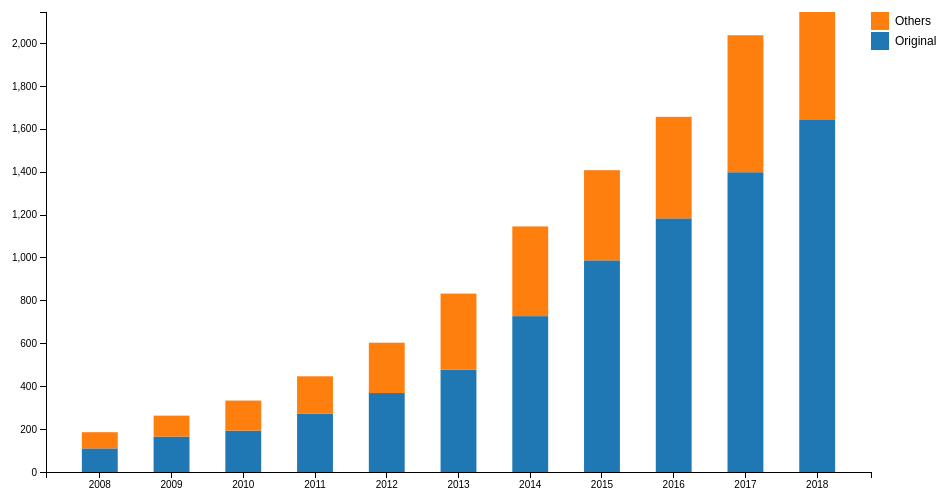
D3 v4 page, settled after 480 driven frames (8 s of simulated time); the page loaded 1 data file(s).


        

        var fullwidth = 1000,
            fullheight = 500;

        var margin = {top: 10, right:125, bottom: 30, left:50},
            width = fullwidth - margin.left - margin.right,
            height = fullheight - margin.top - margin.bottom;

        var svg = d3.select("#chart").append("svg")
                .attr("width", fullwidth )
                .attr("height", fullheight)
                .append("g")
                .attr("transform", "translate(" + margin.left + "," + margin.top + ")");

        var xScale = d3.scaleBand()
                .range([0, width])
                .padding(.5);

        var yScale = d3.scaleLinear()
                .range([height, 0]);

        var colorScale = d3.scaleOrdinal(d3.schemeCategory10); 
        var xAxis = d3.axisBottom(xScale).ticks(15);
        var yAxis = d3.axisLeft(yScale);

        var formatDate = d3.timeFormat("Year %Y");
        var parseDate = d3.timeParse("Year %Y");

        var stack = d3.stack();
		var tooltip = d3.select("body").append("div").attr("class", "tooltip");

        d3.csv("amount.csv", function(error, data) {

            if (error) { console.log(error); };

            // wide data
            var dataset =  d3.nest()
                .key(function(d) { return d.Year; }).sortKeys(d3.ascending)
                .rollup(function(d) { 
                    return d.reduce(function(prev, curr) {
                      prev["Year"] = curr["Year"];
                      prev[curr["Country"]] = curr["Student"];
                      return prev;
                    }, {});
                })
                .entries(data)
                .map(function(d) { return d.value; });

            // console.log("dataset", dataset)

            var country = ["Original","Others"]
            stack.keys(country)

            xScale.domain(dataset.map(function(d){ return d.Year;} ))

            // 1. default "Count"
            // 1.1 初始参数
            stack.offset(d3.stackOffsetNone);
            var layers = stack(dataset);
                       
            draw(layers);

            // 1.2 初始stacks
            var series = svg.selectAll("g.series")
                .data(layers);
            series
                .enter().append("g")
                .attr("class", "series")
                .style("fill", function(d) { return colorScale(d.key); })

            series
                .selectAll("rect.rect")
                .data(function(d){ return d; })
                .enter().append("rect")
                .attr("class","rect")
                .attr("x",function(d) { return xScale(d.data.Year); })
                .attr("y",function(d) { return yScale(d[1]); })
                .attr("width", xScale.bandwidth())
                .attr("height", function(d) { return yScale(d[0]) - yScale(d[1]) ; })
			    .on("mouseover", mouseover)
                .on("mousemove", mousemove)
                .on("mouseout", mouseout);

            // 1.3 初始click
            d3.selectAll("input").on("change", handleFormClick);

            // 2 update 
            // 2.1 update handler
            function handleFormClick() {
                if (this.value === "bypercent") { 
                    currentMode = "bypercent"; 

                    yAxis.tickFormat(d3.format(".0%"));
                    stack.offset(d3.stackOffsetExpand);
                    layers = stack(dataset);
                    draw(layers);
                } else {
                    currentMode = "bycount"; 
                    
                    yAxis.tickFormat(d3.format(",.0f"));
                    stack.offset(d3.stackOffsetNone);
                    layers = stack(dataset);
                    draw(layers);
                }
            }

            // 2.2 update draw data
            function draw(layers){

                // layers = stack(dataset);
                // console.log("layers", layers); 
                var maxY = d3.max(
                    layers,  function(l){
                        return d3.max(l, function(d) { return d[1]; })
                    }
                ) 
                yScale.domain([0, maxY]); 

                var series = svg.selectAll("g.series")
                    .data(layers)

                series
                    .enter().append("g")
                    .attr("class", "series")
                    .style("fill", function(d) { return colorScale(d.key); })

                // var rects = series
                series
                    .selectAll("rect.rect")
                    .data(function(d){ return d; })
                    .enter().append("rect")
                    .attr("class","rect")
                    .attr("x",function(d) { return xScale(d.data.Year); })
                    .attr("width", xScale.bandwidth())

                d3.selectAll("rect.rect")
                    .transition()
                    .duration(250)
                    .attr("y",function(d) { return yScale(d[1]); })
                    .attr("height", function(d) { return yScale(d[0]) - yScale(d[1]) ; })
                    // .append("title")
                    // .text(function(d) {
                    //     return d.key; // country is the key in the nest
                    // });
                series.exit().remove()
                svg.selectAll(".y.axis").transition().call(yAxis);

            } // end of draw()

            
            svg.append("g")
                .attr("class", "x axis")
                .attr("transform", "translate(0," + height + ")")
                .call(xAxis);

            svg.append("g")
                .attr("class", "y axis")
                .call(yAxis);
			layers.sort(function(a,b){
                return a[0][0] - b[0][0];
            })
            var layers_key = layers.map(function(l){ return l.key; })

			var legend_order = layers_key.slice().reverse();

            console.log("legend_order",legend_order);

            var legend = svg.selectAll(".legend")
                .data(legend_order)
                .enter().append("g")
                .attr("class", "legend")
                .attr("transform", function(d, i) { return "translate(0," + i * 20 + ")"; });

            legend.append("rect")
                .attr("x", width)
                .attr("width", 18)
                .attr("height", 18)
                .style("fill", function(d) {return colorScale(d);}); // country name

            legend.append("text")
                .attr("x", width + 24)
                .attr("y", 9)
                .attr("dy", ".35em")
                .style("text-anchor", "start")
                .text(function(d, i) { return legend_order[i]/*.replace(/_/g, " ");*/ });
        

              function mouseover(d) {

          d3.select(this)
            .transition()
            .style("stroke", "black");
            var parent = d3.select(this).node().parentNode.__data__;
            // console.log(parent)
          tooltip
            .style("display", null) 
            .html("<p> " + parent.key + "销售收入：" + (d[1]-d[0]) +" </p>");
        }

        function mousemove(d) {
          tooltip
            .style("top", (d3.event.pageY - 10) + "px" )
            .style("left", (d3.event.pageX + 10) + "px");
          }

        function mouseout(d) {
          d3.select(this)
            .transition()
            .style("stroke", "none");

          tooltip.style("display", "none");  
        }


        }); // end of d3.csv

        

    

### data: amount.csv
Country, Year, Student
Original, 2008, 110.1
Original, 2009, 165.3
Original, 2010, 193
Original, 2011, 271.5
Original, 2012, 368.1
Original, 2013, 476.6
Original, 2014, 726.6
Original, 2015, 986.7
Original, 2016, 1182
Original, 2017, 1397
Original, 2018, 1644
Others, 2008, 75.5
Others, 2009, 97.5
Others, 2010, 140
Others, 2011, 174.6
Others, 2012, 234.7
Others, 2013, 355.1
Others, 2014, 418.2
Others, 2015, 420.3
Others, 2016, 473.2
Others, 2017, 638.7
Others, 2018, 500.5